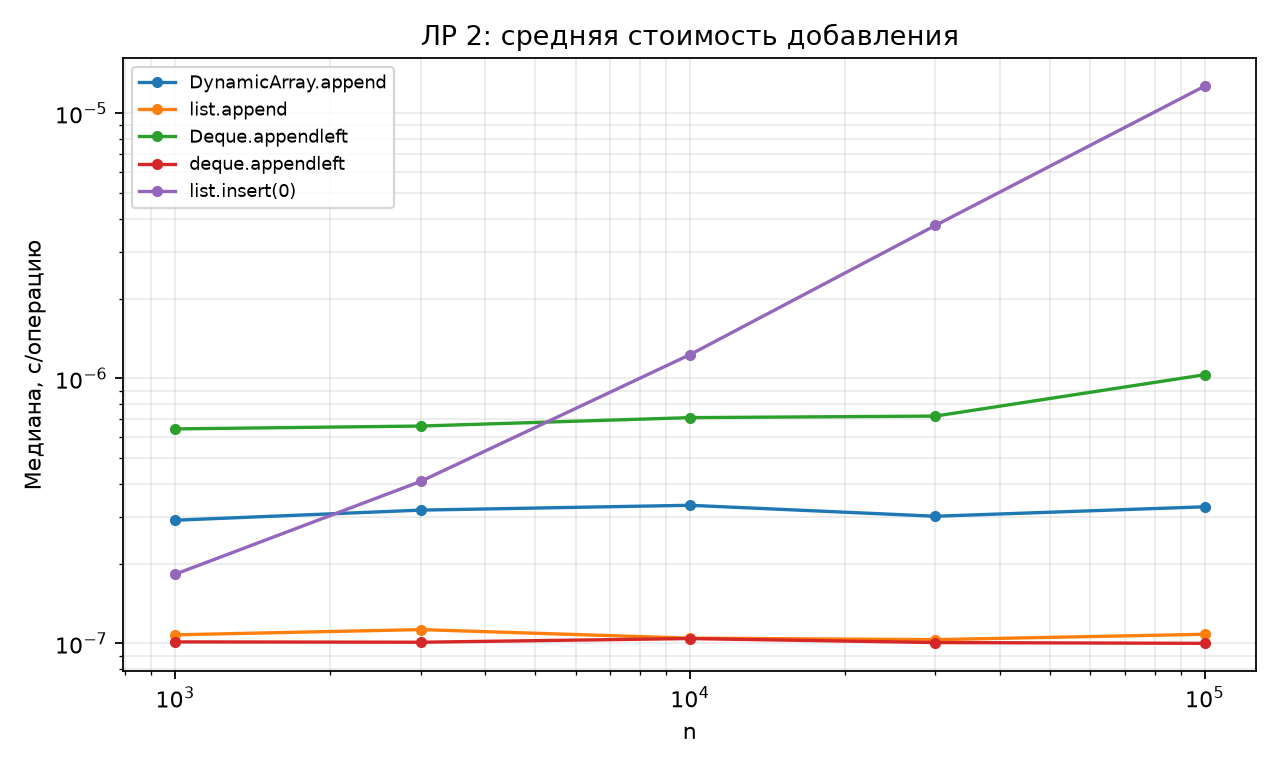

Source data for this figure (header and first rows):
algorithm, n, seconds, trial_1, trial_2, trial_3, trial_4, trial_5
DynamicArray.append, 1000, 2.9170000925660136e-07, 2.9170000925660136e-07, 2.897000085795298e-07, 2.848000003723428e-07, 3.4079999022651466e-07, 2.97499995213002e-07
list.append, 1000, 1.078000059351325e-07, 1.1169999197591096e-07, 1.0999999358318746e-07, 1.0630000906530768e-07, 1.078000059351325e-07, 1.0679999832063913e-07
Deque.appendleft, 1000, 6.448000058298931e-07, 6.434999959310517e-07, 2.0350999984657394e-06, 6.785000005038455e-07, 6.448000058298931e-07, 6.422000005841255e-07
deque.appendleft, 1000, 1.0140000085812062e-07, 1.0140000085812062e-07, 1.0150000161956996e-07, 1.0140000085812062e-07, 1.016000023810193e-07, 1.010999985737726e-07
list.insert(0), 1000, 1.8240000645164402e-07, 1.8350000027567147e-07, 1.8209998961538077e-07, 1.88599995453842e-07, 1.8240000645164402e-07, 1.807000080589205e-07
DynamicArray.append, 3000, 3.1846666630978387e-07, 3.011666655462856e-07, 3.0543333074698847e-07, 3.1846666630978387e-07, 3.6819999998745817e-07, 3.445999997590358e-07
list.append, 3000, 1.1283333393900345e-07, 1.1329999930846195e-07, 1.0956666665151715e-07, 1.2766666380533327e-07, 1.1283333393900345e-07, 1.0776666749734431e-07
Deque.appendleft, 3000, 6.610666653917482e-07, 9.13566667198514e-07, 6.288333340004708e-07, 6.610666653917482e-07, 8.388333323334033e-07, 6.491666669414068e-07
deque.appendleft, 3000, 1.010999985737726e-07, 9.989999913765738e-08, 1.010999985737726e-07, 1.0396666766609996e-07, 1.0126666650952151e-07, 1.00800001140063e-07
list.insert(0), 3000, 4.086333307592819e-07, 4.1589999940091124e-07, 4.026666671658556e-07, 4.086333307592819e-07, 4.1336666618008167e-07, 3.9460000213390835e-07
DynamicArray.append, 10000, 3.321500000311062e-07, 3.3260000054724517e-07, 3.137100007734261e-07, 3.20320000173524e-07, 3.321500000311062e-07, 3.7295999936759475e-07
list.append, 10000, 1.04750000173226e-07, 1.0441999911563472e-07, 1.04750000173226e-07, 1.0218999959761277e-07, 1.1367000115569681e-07, 1.0577999928500503e-07
Deque.appendleft, 10000, 7.111400002031587e-07, 7.793400000082329e-07, 7.111400002031587e-07, 6.936800011317245e-07, 6.797199996071867e-07, 7.197700004326179e-07
deque.appendleft, 10000, 1.0437000019010156e-07, 1.0607000003801658e-07, 1.0437000019010156e-07, 1.0611999896354973e-07, 1.0101000079885125e-07, 9.894999966491014e-08
list.insert(0), 10000, 1.2277899993932805e-06, 1.2103200002457016e-06, 1.221790000272449e-06, 1.2277899993932805e-06, 1.234180000028573e-06, 1.2647800002014264e-06
DynamicArray.append, 30000, 3.019899998131829e-07, 3.009800003686299e-07, 3.019899998131829e-07, 2.953233333149304e-07, 3.1433000015870976e-07, 3.877066667579735e-07
list.append, 30000, 1.0339666672128563e-07, 1.0619333334034309e-07, 1.0339666672128563e-07, 1.0067666638254499e-07, 9.966666645292814e-08, 1.0614999967704838e-07
Deque.appendleft, 30000, 7.208466670514705e-07, 1.789209999939582e-06, 7.019933332533886e-07, 7.012533334394296e-07, 1.749256667001949e-06, 7.208466670514705e-07
deque.appendleft, 30000, 1.0081666696351021e-07, 1.0018999989066894e-07, 1.0401666707669695e-07, 1.0081666696351021e-07, 1.0175999971882751e-07, 9.913000006539126e-08
list.insert(0), 30000, 3.7755666669302932e-06, 3.8052433330449274e-06, 3.743886666779872e-06, 3.7755666669302932e-06, 3.725593333365396e-06, 3.8037933331603804e-06
DynamicArray.append, 100000, 3.27809000009438e-07, 3.556120001303498e-07, 3.140610000991728e-07, 3.2291099996655247e-07, 3.287520000594668e-07, 3.27809000009438e-07
list.append, 100000, 1.0833399996045045e-07, 1.0909600008744747e-07, 1.0833399996045045e-07, 1.1429199992562645e-07, 1.006680000864435e-07, 1.0648600000422448e-07
Deque.appendleft, 100000, 1.032133000117028e-06, 1.032133000117028e-06, 1.0332819999894128e-06, 1.0102370000095107e-06, 1.0544389999995473e-06, 9.982069999387021e-07
deque.appendleft, 100000, 1.0012800004915334e-07, 1.0427000001072883e-07, 1.0012800004915334e-07, 9.968500002287329e-08, 1.0292300008586607e-07, 9.92979999864474e-08
list.insert(0), 100000, 1.2652975999953923e-05, 1.230645799994818e-05, 1.2452897000039229e-05, 1.2652975999953923e-05, 1.2842109999910463e-05, 1.2688281000009737e-05
